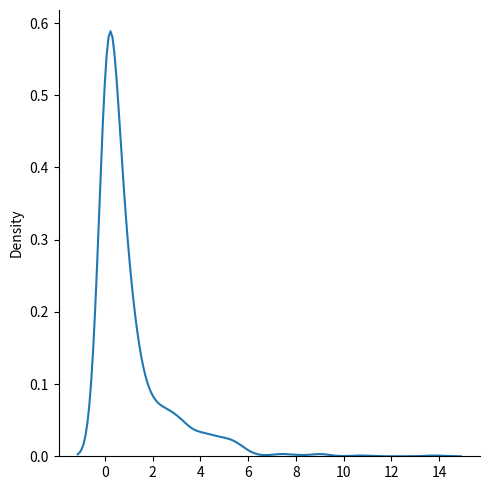

This figure's Python source:
#Chi square distribution is used as a basis to varify the hypothesis
#It has two parameters:
    # df - (degree of freedom)
    # size - the shape of the returned array


import numpy as np
import matplotlib.pyplot as plt
import seaborn as sns


x = np.random.chisquare(df=2, size=(2,3))
print(x)


sns.displot((np.random.chisquare(df=1, size=1000)), kind='kde')
plt.show()